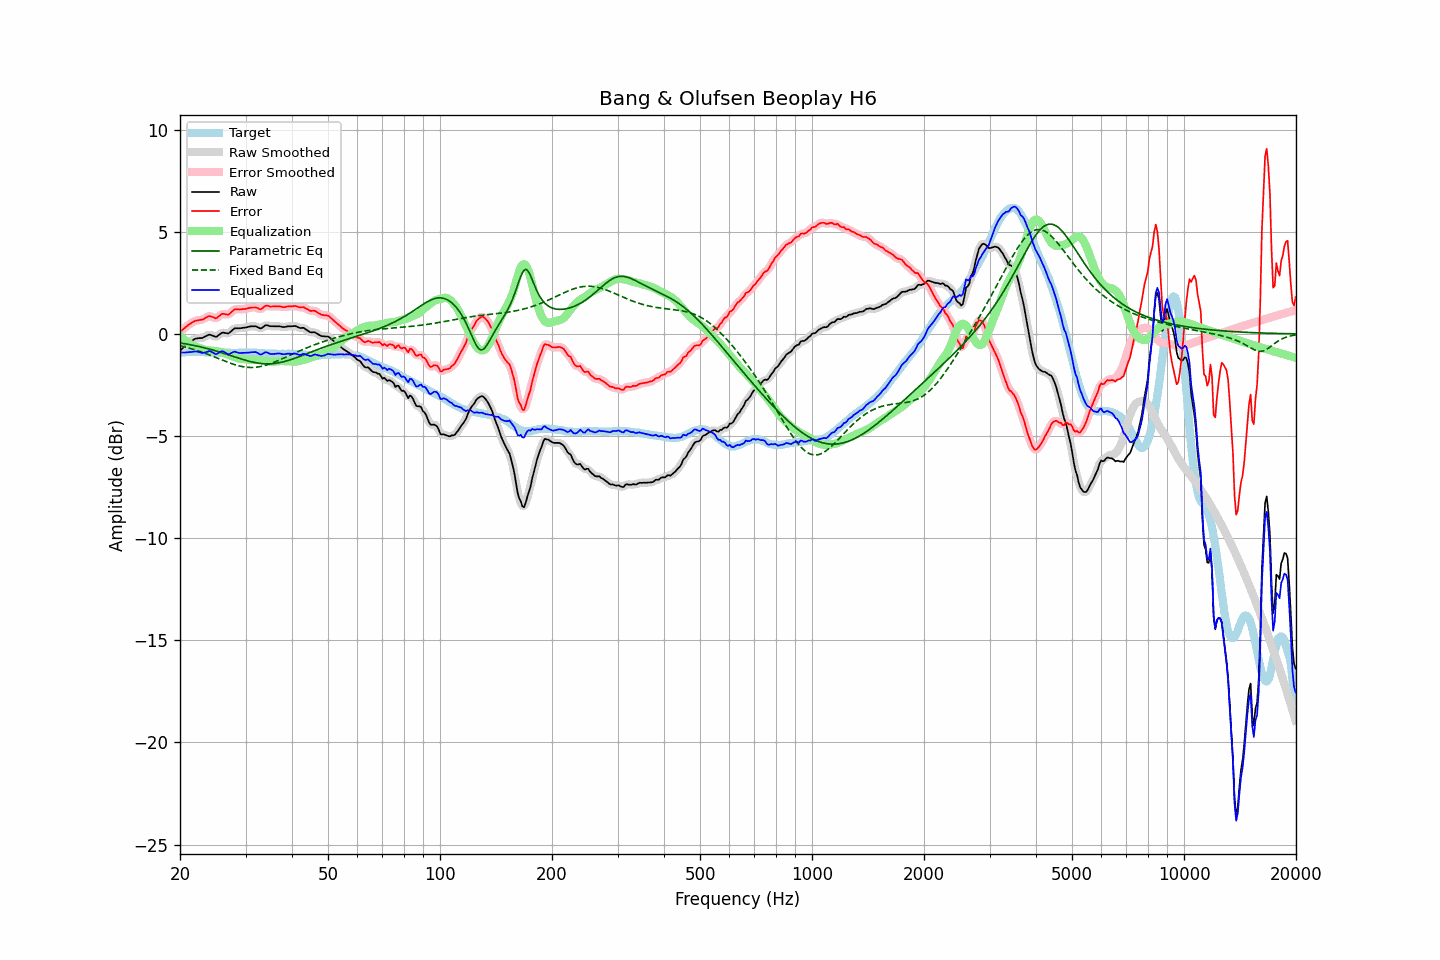

The file beside this chart, header and first rows:
frequency, raw, error, smoothed, error_smoothed, equalization, parametric_eq, fixed_band_eq, equalized_raw, equalized_smoothed, target
20.00, -0.83, 0.10, -0.83, 0.09, -0.08, -0.44, -0.58, -0.90, -0.91, -0.92
20.20, -0.76, 0.16, -0.75, 0.16, -0.16, -0.46, -0.60, -0.92, -0.91, -0.91
20.40, -0.68, 0.23, -0.68, 0.23, -0.24, -0.47, -0.62, -0.91, -0.91, -0.90
20.61, -0.61, 0.30, -0.61, 0.29, -0.30, -0.48, -0.64, -0.91, -0.91, -0.90
20.81, -0.54, 0.36, -0.53, 0.36, -0.37, -0.50, -0.66, -0.90, -0.90, -0.89
21.02, -0.47, 0.43, -0.47, 0.42, -0.43, -0.51, -0.68, -0.89, -0.90, -0.89
21.23, -0.41, 0.48, -0.41, 0.48, -0.48, -0.52, -0.70, -0.89, -0.89, -0.88
21.44, -0.36, 0.53, -0.35, 0.53, -0.53, -0.54, -0.73, -0.88, -0.88, -0.88
21.66, -0.31, 0.58, -0.30, 0.58, -0.57, -0.55, -0.75, -0.88, -0.87, -0.88
21.87, -0.26, 0.63, -0.26, 0.62, -0.60, -0.57, -0.77, -0.86, -0.86, -0.88
22.09, -0.23, 0.65, -0.23, 0.65, -0.63, -0.59, -0.80, -0.86, -0.86, -0.87
22.31, -0.22, 0.66, -0.21, 0.67, -0.66, -0.60, -0.83, -0.87, -0.87, -0.87
22.54, -0.21, 0.68, -0.21, 0.67, -0.68, -0.62, -0.85, -0.89, -0.89, -0.88
22.76, -0.21, 0.69, -0.20, 0.69, -0.71, -0.64, -0.88, -0.92, -0.92, -0.90
22.99, -0.20, 0.70, -0.19, 0.71, -0.74, -0.66, -0.91, -0.94, -0.93, -0.90
23.22, -0.16, 0.74, -0.16, 0.74, -0.77, -0.68, -0.93, -0.92, -0.93, -0.90
23.45, -0.12, 0.79, -0.11, 0.79, -0.79, -0.70, -0.96, -0.90, -0.90, -0.91
23.69, -0.08, 0.83, -0.07, 0.83, -0.80, -0.72, -0.99, -0.88, -0.87, -0.91
23.92, -0.04, 0.87, -0.05, 0.86, -0.81, -0.74, -1.02, -0.84, -0.86, -0.91
24.16, -0.05, 0.86, -0.05, 0.86, -0.81, -0.76, -1.05, -0.86, -0.86, -0.91
24.40, -0.08, 0.83, -0.08, 0.83, -0.82, -0.78, -1.08, -0.90, -0.90, -0.91
24.65, -0.11, 0.80, -0.11, 0.79, -0.83, -0.80, -1.11, -0.94, -0.94, -0.91
24.89, -0.15, 0.76, -0.13, 0.78, -0.84, -0.83, -1.15, -0.99, -0.97, -0.91
25.14, -0.13, 0.78, -0.12, 0.80, -0.85, -0.85, -1.18, -0.98, -0.97, -0.91
25.39, -0.07, 0.85, -0.07, 0.85, -0.87, -0.87, -1.21, -0.93, -0.93, -0.92
25.65, -0.01, 0.91, -0.00, 0.92, -0.88, -0.90, -1.24, -0.89, -0.89, -0.92
25.91, 0.05, 0.97, 0.04, 0.96, -0.90, -0.92, -1.27, -0.85, -0.86, -0.92
26.16, 0.06, 0.99, 0.06, 0.98, -0.93, -0.94, -1.30, -0.86, -0.87, -0.92
26.43, 0.04, 0.97, 0.05, 0.97, -0.96, -0.97, -1.33, -0.91, -0.91, -0.92
26.69, 0.03, 0.96, 0.03, 0.95, -0.99, -1.00, -1.37, -0.96, -0.96, -0.92
26.96, 0.01, 0.94, 0.04, 0.96, -1.02, -1.02, -1.40, -1.01, -0.98, -0.92
27.23, 0.07, 1.00, 0.07, 1.00, -1.05, -1.05, -1.42, -0.98, -0.97, -0.92
27.50, 0.14, 1.07, 0.14, 1.07, -1.08, -1.07, -1.45, -0.93, -0.93, -0.92
27.77, 0.21, 1.14, 0.21, 1.14, -1.11, -1.10, -1.48, -0.89, -0.89, -0.93
28.05, 0.27, 1.20, 0.26, 1.18, -1.14, -1.12, -1.50, -0.86, -0.88, -0.93
28.33, 0.27, 1.20, 0.28, 1.20, -1.17, -1.15, -1.53, -0.89, -0.89, -0.93
28.62, 0.27, 1.20, 0.28, 1.20, -1.19, -1.18, -1.55, -0.92, -0.91, -0.93
28.90, 0.27, 1.19, 0.28, 1.20, -1.21, -1.20, -1.57, -0.94, -0.93, -0.92
29.19, 0.28, 1.20, 0.28, 1.20, -1.22, -1.23, -1.59, -0.94, -0.94, -0.92
29.48, 0.29, 1.21, 0.29, 1.21, -1.22, -1.25, -1.60, -0.93, -0.93, -0.92
29.78, 0.30, 1.22, 0.30, 1.22, -1.23, -1.27, -1.62, -0.93, -0.93, -0.91
30.08, 0.31, 1.23, 0.32, 1.23, -1.24, -1.30, -1.63, -0.93, -0.92, -0.91
30.38, 0.33, 1.25, 0.34, 1.25, -1.25, -1.32, -1.64, -0.92, -0.92, -0.91
30.68, 0.35, 1.27, 0.35, 1.27, -1.27, -1.34, -1.64, -0.91, -0.91, -0.91
30.99, 0.37, 1.29, 0.37, 1.28, -1.27, -1.36, -1.64, -0.90, -0.91, -0.92
31.30, 0.37, 1.29, 0.38, 1.29, -1.27, -1.38, -1.64, -0.90, -0.89, -0.92
31.61, 0.37, 1.29, 0.38, 1.30, -1.27, -1.40, -1.64, -0.89, -0.89, -0.92
31.93, 0.37, 1.29, 0.37, 1.29, -1.26, -1.41, -1.63, -0.89, -0.90, -0.92
32.24, 0.34, 1.27, 0.34, 1.26, -1.27, -1.42, -1.63, -0.92, -0.93, -0.93
32.57, 0.30, 1.24, 0.30, 1.23, -1.27, -1.44, -1.61, -0.97, -0.97, -0.93
32.89, 0.26, 1.20, 0.28, 1.22, -1.28, -1.45, -1.60, -1.01, -0.99, -0.93
33.22, 0.29, 1.24, 0.30, 1.25, -1.29, -1.46, -1.58, -0.99, -0.98, -0.95
33.55, 0.35, 1.30, 0.35, 1.30, -1.30, -1.46, -1.56, -0.94, -0.95, -0.95
33.89, 0.41, 1.37, 0.40, 1.36, -1.31, -1.47, -1.54, -0.90, -0.91, -0.96
34.23, 0.42, 1.38, 0.42, 1.38, -1.33, -1.47, -1.52, -0.90, -0.91, -0.96
34.57, 0.40, 1.37, 0.41, 1.37, -1.34, -1.47, -1.49, -0.94, -0.94, -0.96
34.92, 0.37, 1.34, 0.39, 1.35, -1.36, -1.47, -1.47, -0.98, -0.97, -0.96
35.27, 0.37, 1.34, 0.37, 1.34, -1.36, -1.46, -1.44, -0.99, -0.99, -0.97
35.62, 0.37, 1.34, 0.37, 1.34, -1.36, -1.46, -1.41, -0.99, -0.99, -0.97
35.97, 0.37, 1.34, 0.37, 1.34, -1.35, -1.45, -1.37, -0.98, -0.98, -0.97
... 635 more rows
